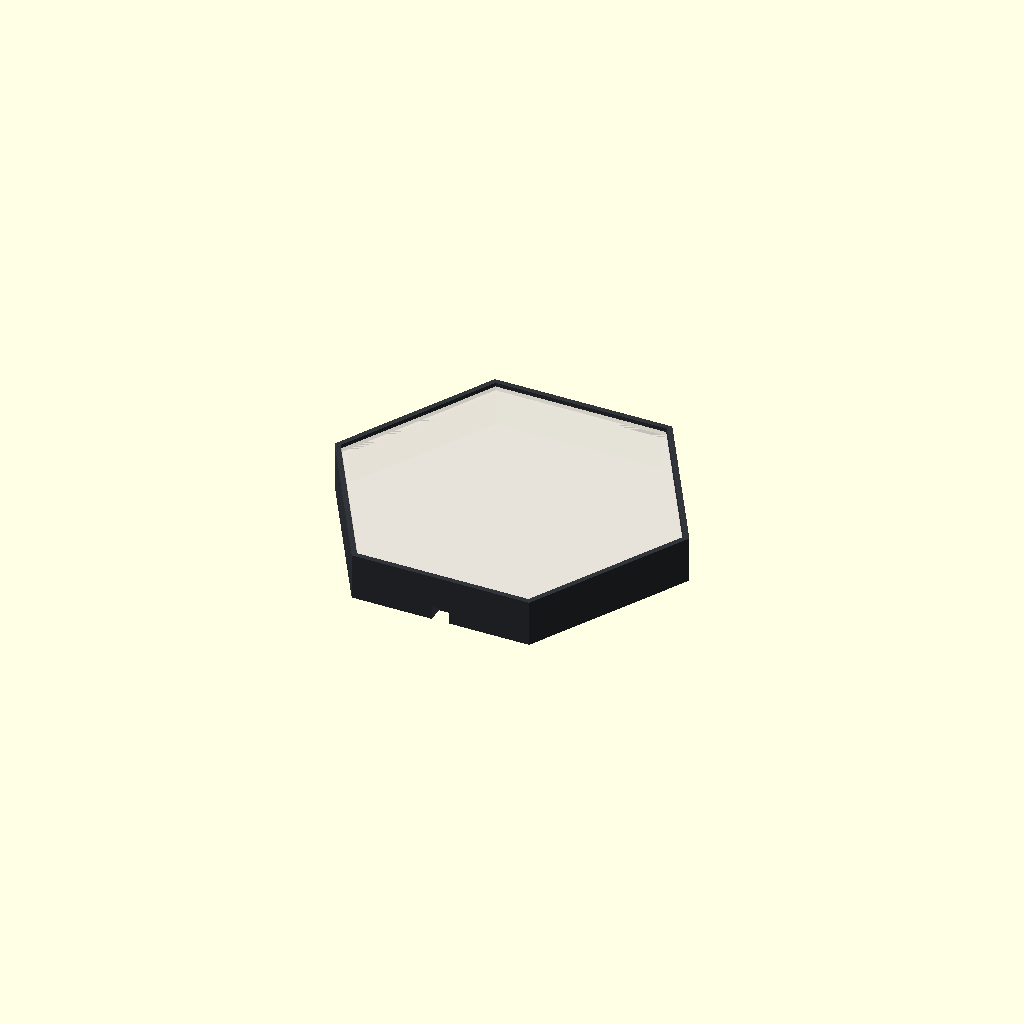
Cell 1 — every parameter at its default value.
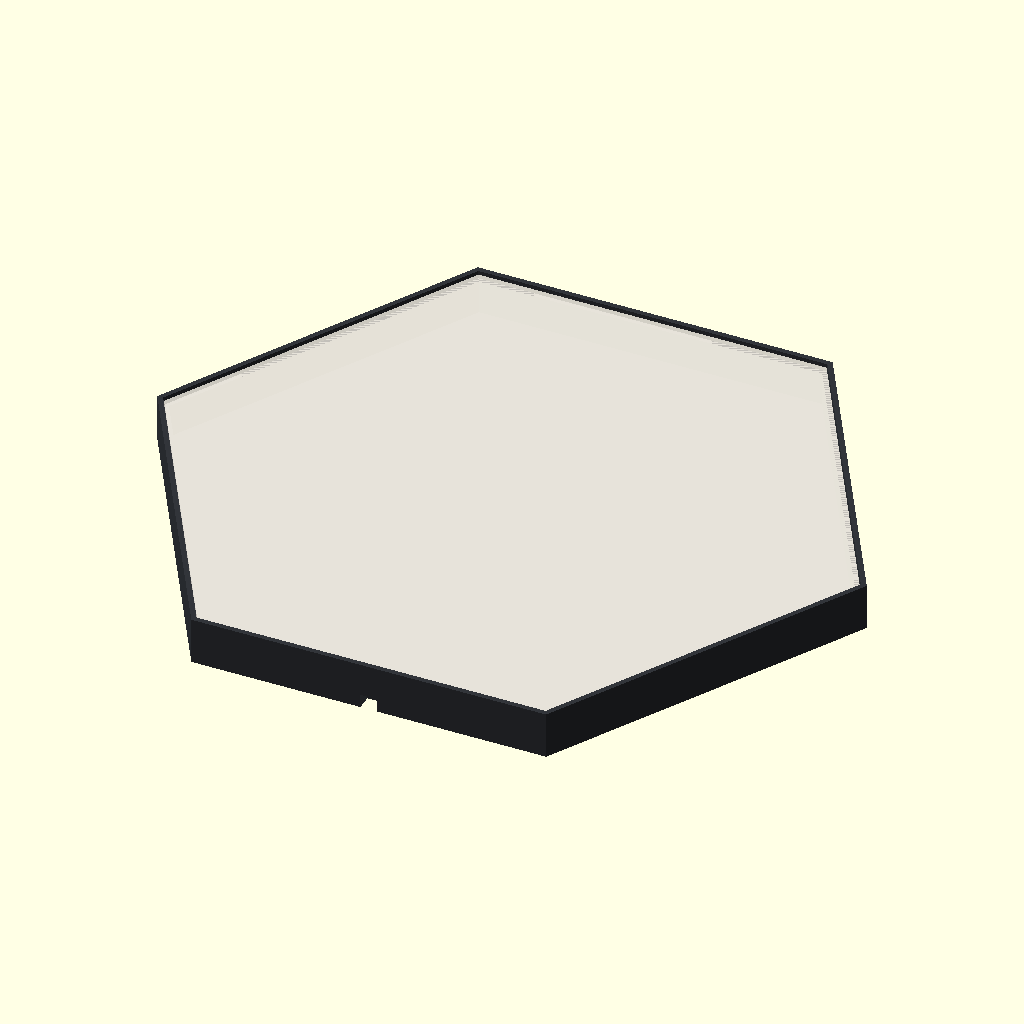
Cell 2: the same model with outer_width = 290.
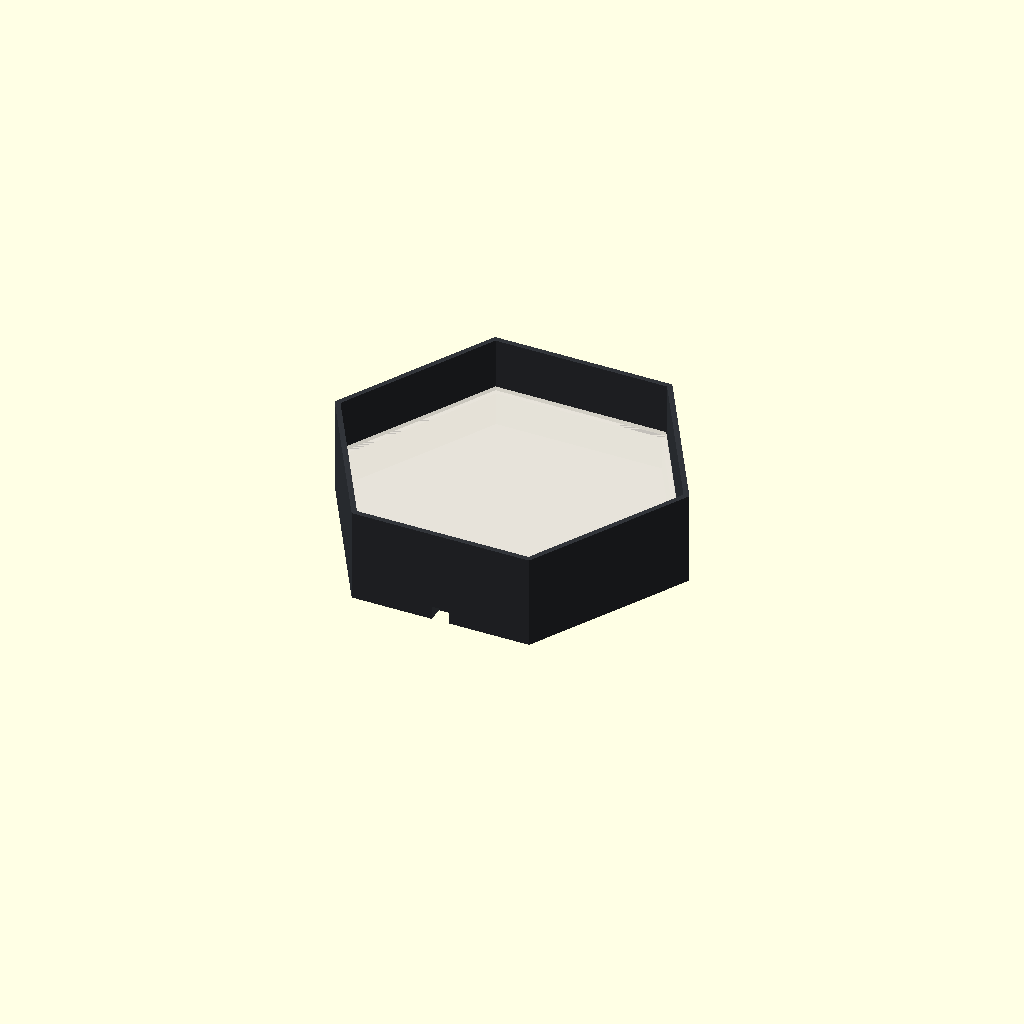
Cell 3: the same model with housing_depth = 44.
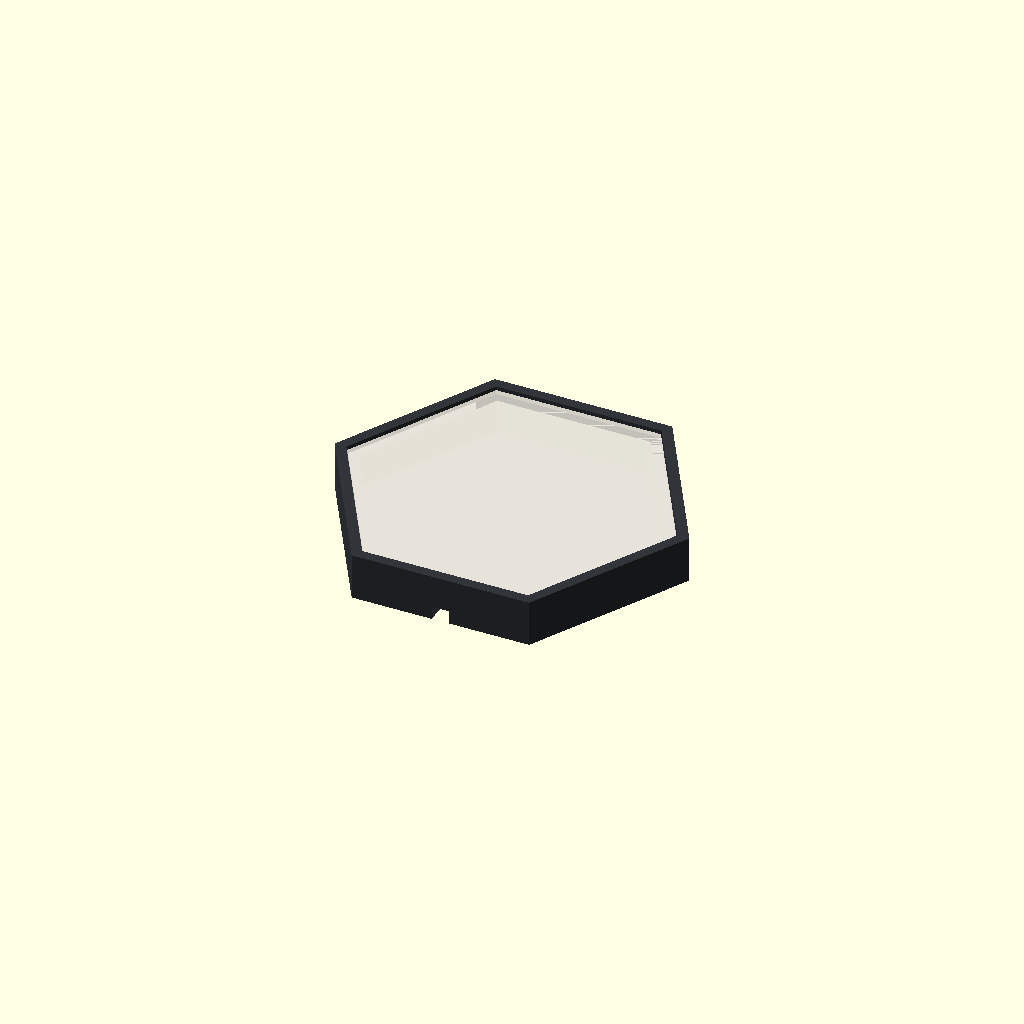
Cell 4: the same model with wall = 4.8.
One fixed orthographic camera (rotation 55°, 0°, 25°; colour scheme Cornfield) for every cell.
Source of the model, public/projects/hexaglow/hexagon-module.scad:
// HexaGlow concept geometry. Dimensions are in millimetres.
// Set part to "housing", "diffuser" or "assembly".
part = "assembly";
outer_width = 145; // Flat-to-flat across the hexagon.
housing_depth = 22;
wall = 2.4;
back = 2.4;
diffuser_thickness = 2;
diffuser_clearance = 0.35; // Per side.
led_to_diffuser = 16; // Planned optical test distances: 12 and 16 mm.

module hex_prism(width, height) {
    cylinder(h = height, r = width / sqrt(3), $fn = 6);
}

rim_width = outer_width - 2 * wall;
opening_width = rim_width - 2 * wall;
diffuser_seat = back + led_to_diffuser;

assert(diffuser_seat + diffuser_thickness <= housing_depth);
assert(opening_width > 0 && diffuser_clearance < wall);

module housing() {
    difference() {
        hex_prism(outer_width, housing_depth);
        translate([0, 0, back])
            hex_prism(opening_width, housing_depth);
        translate([0, 0, diffuser_seat])
            hex_prism(rim_width, housing_depth);
        translate([-4, -outer_width / 2 - 1, -1])
            cube([8, wall * 3 + 1, back + 5]);
    }
}

module diffuser() {
    hex_prism(rim_width - 2 * diffuser_clearance, diffuser_thickness);
}

if (part == "housing" || part == "assembly")
    color("#32353a") housing();

if (part == "diffuser")
    diffuser();

if (part == "assembly")
    translate([0, 0, diffuser_seat])
        color("#f2eee3", 0.75) diffuser();
Parameter table extracted from the source (name, type, default, range or options):
part: string, default "assembly"
outer_width: number, default 145
housing_depth: number, default 22
wall: number, default 2.4
back: number, default 2.4
diffuser_thickness: number, default 2
diffuser_clearance: number, default 0.35
led_to_diffuser: number, default 16
